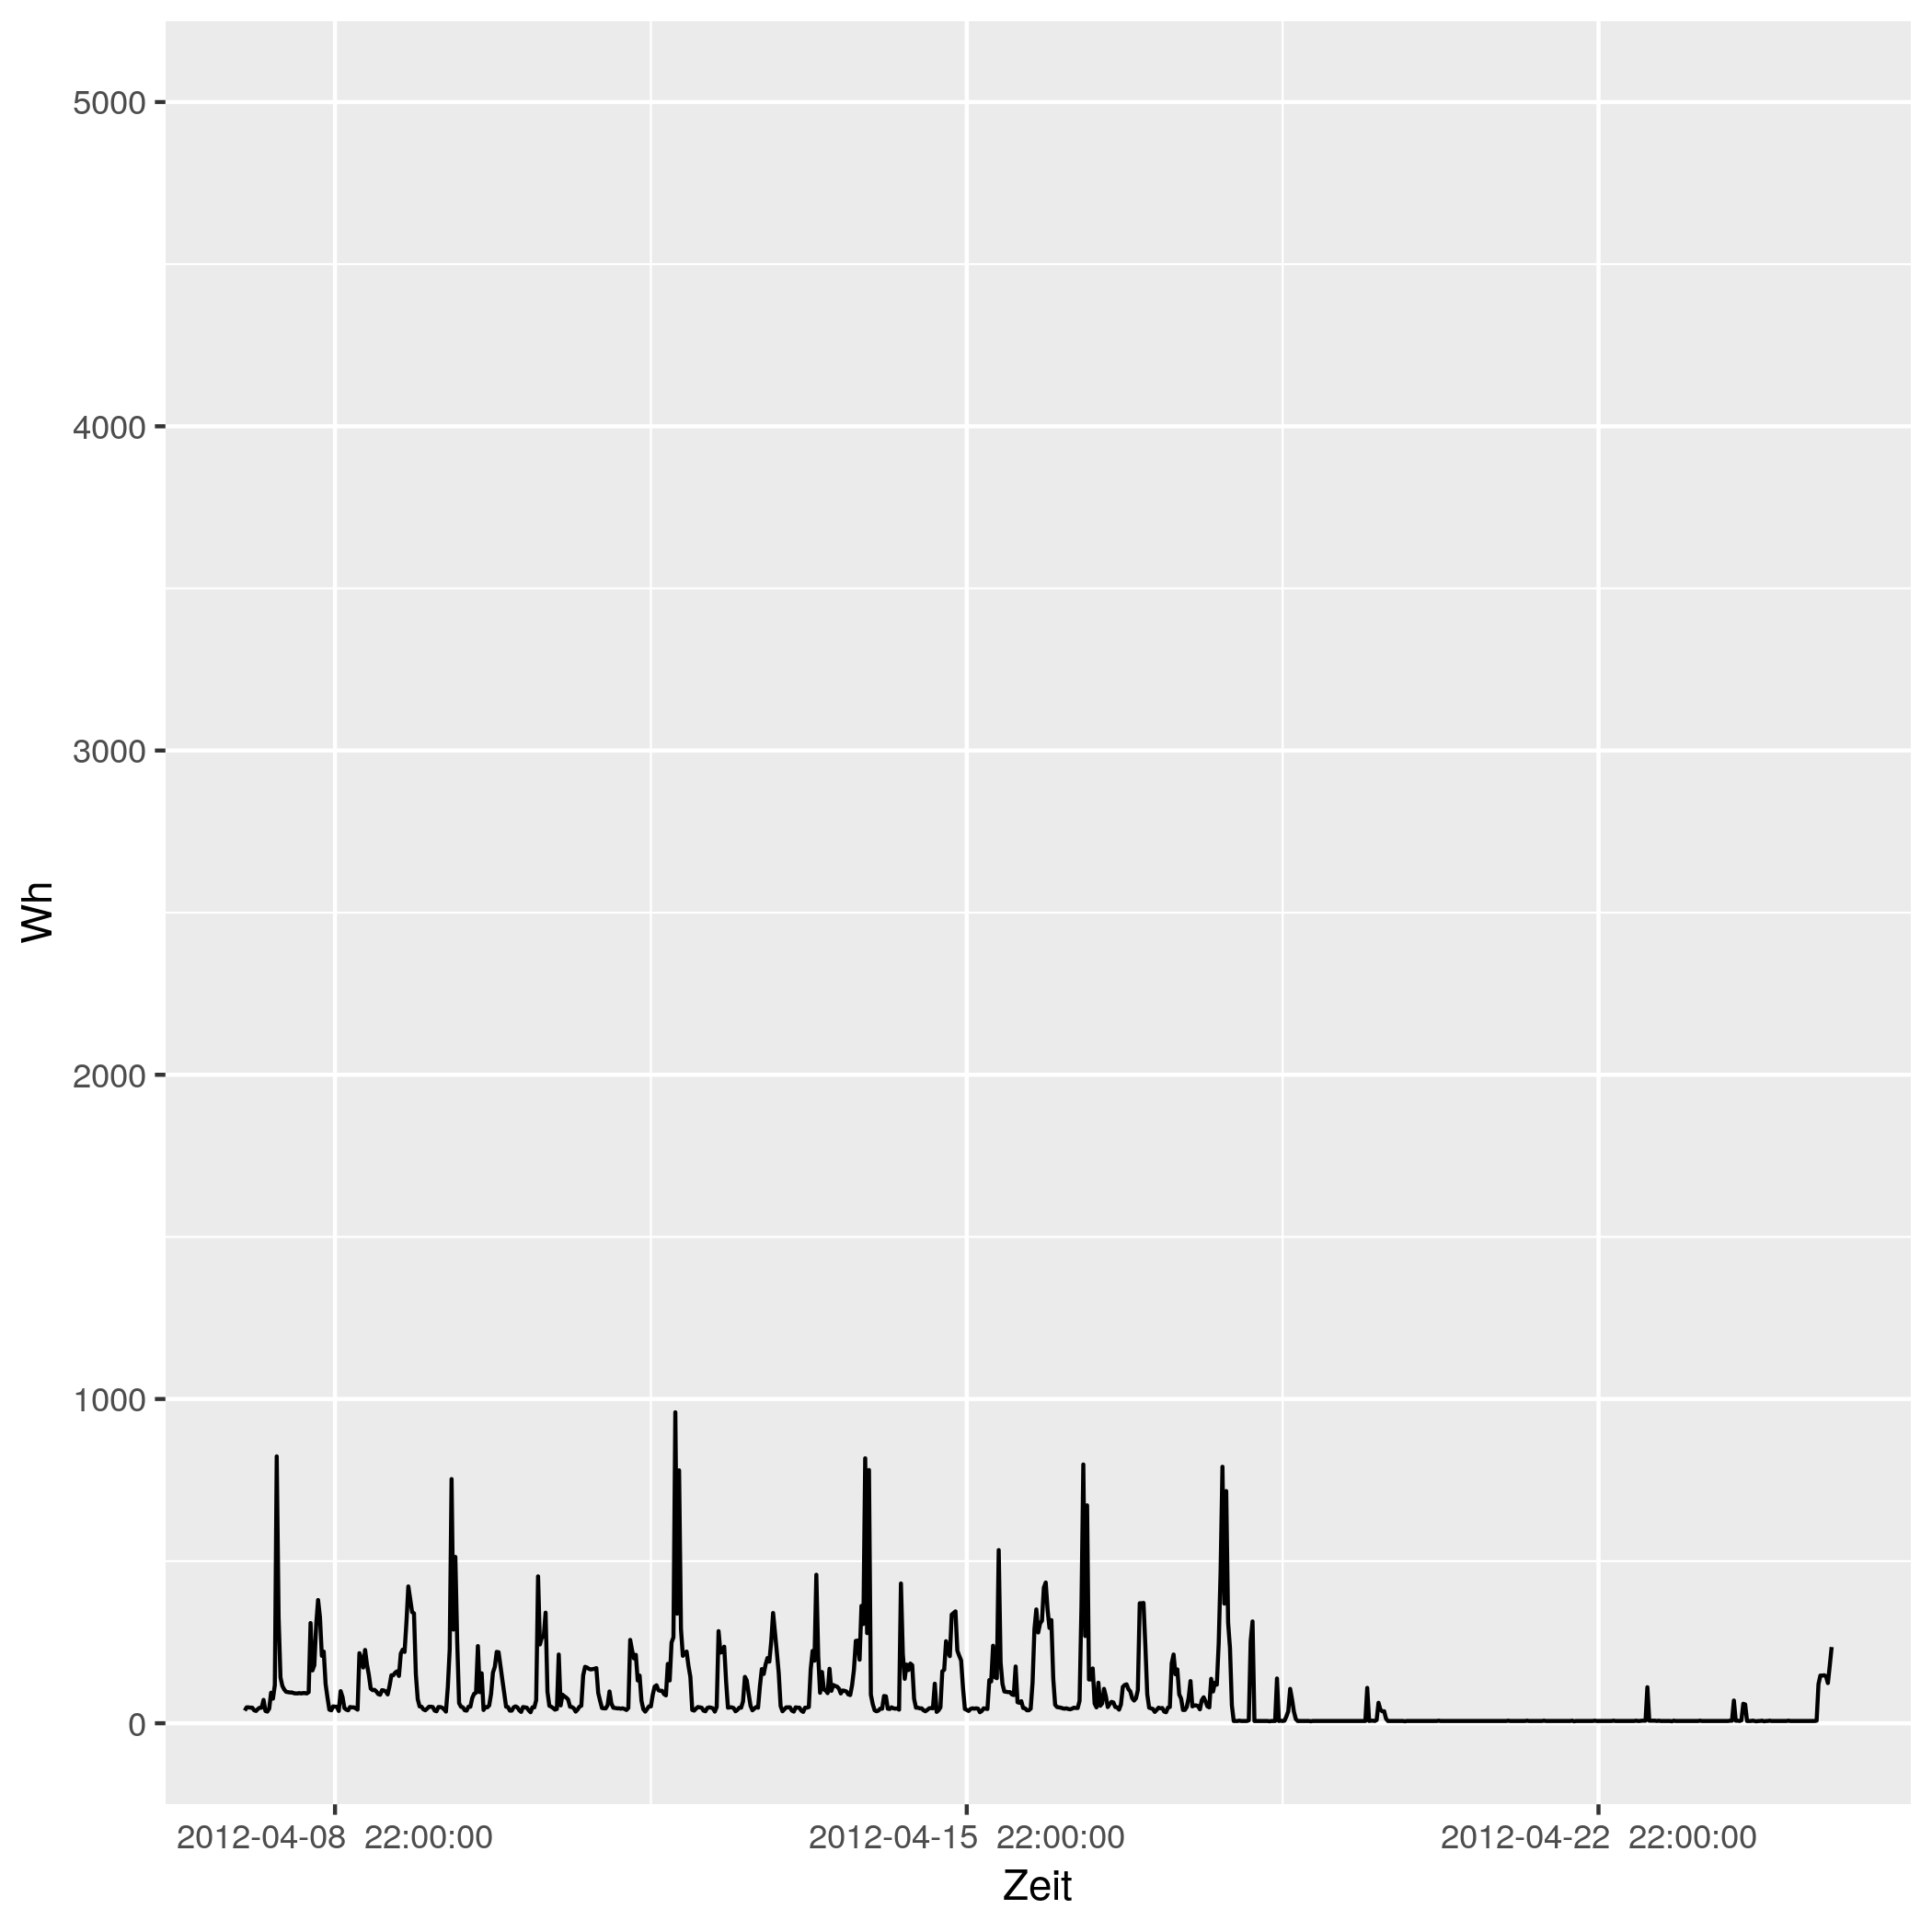

The table this chart was drawn from, first rows:
# file...... strom/strom_27.csv
# date...... Mon Nov 16 14:33:49 2020
# user...... gregor
# host...... (null)
# target.... triplex_meter 273
# trigger... (none)
# interval.. 1800
# limit..... 0
# timestamp, measured_real_energy, measured_power, measured_real_power, measured_demand, monthly_bill, price
2012-04-08 00:00:00 UTC, +0, +39-9.78632e-16d, +39, +39, +0, +30
2012-04-08 00:30:00 UTC, +19.5, +49-6.23129e-15d, +49, +49, +0.585, 0.06514
2012-04-08 01:00:00 UTC, +44, +49-2.0771e-15d, +49, +49, 0.5866, 0.06514
2012-04-08 01:30:00 UTC, +68.5, +48+1.32523e-15d, +48, +49, 0.5882, 0.06328
2012-04-08 02:00:00 UTC, +92.5, +48-7.95139e-16d, +48, +49, 0.5897, 0.06328
2012-04-08 02:30:00 UTC, +116.5, +40+5.96354e-15d, +40, +49, 0.5912, 0.04793
2012-04-08 03:00:00 UTC, +136.5, +38-2.84576e-15d, +38, +49, 0.5922, 0.04793
2012-04-08 03:30:00 UTC, +155.5, +44-5.49369e-15d, +44, +49, 0.5931, 0.05498
2012-04-08 04:00:00 UTC, +177.5, +48+5.43345e-15d, +48, +49, 0.5943, 0.05498
2012-04-08 04:30:00 UTC, +201.5, +48+2.12037e-15d, +48, +49, 0.5956, 0.05414
2012-04-08 05:00:00 UTC, +225.5, +72-5.21258e-15d, +72, +72, 0.5969, 0.05414
2012-04-08 05:30:00 UTC, +261.5, +38+5.44042e-15d, +38, +72, 0.5989, 0.05269
2012-04-08 06:00:00 UTC, +280.5, +36-3.53395e-16d, +36, +72, 0.5999, 0.05269
2012-04-08 06:30:00 UTC, +298.5, +45+3.39259e-15d, +45, +72, 0.6008, 0.02568
2012-04-08 07:00:00 UTC, +321, +94+5.27837e-15d, +94, +94, 0.6014, 0.02568
2012-04-08 07:30:00 UTC, +368, +76-5.69152e-15d, +76, +94, 0.6026, 0.04876
2012-04-08 08:00:00 UTC, +406, +118+1.29378e-15d, +118, +118, 0.6045, 0.04876
2012-04-08 08:30:00 UTC, +465, +823-3.83367e-15d, +823, +823, 0.6073, 0.06073
2012-04-08 09:00:00 UTC, +876.5, +327-1.08936e-15d, +327, +823, 0.6323, 0.06073
2012-04-08 09:30:00 UTC, +1040, +141-1.44366e-15d, +141, +823, 0.6423, 0.06744
2012-04-08 10:00:00 UTC, 1110, +115+3.76135e-15d, +115, +823, 0.647, 0.06744
2012-04-08 10:30:00 UTC, +1168, +104+4.28152e-15d, +104, +823, 0.6509, 0.07714
2012-04-08 11:00:00 UTC, +1220, +97-3.01661e-15d, +97, +823, 0.6549, 0.07714
2012-04-08 11:30:00 UTC, 1268, +96-2.12037e-15d, +96, +823, 0.6586, 0.1151
2012-04-08 12:00:00 UTC, 1316, +95+2.41053e-15d, +95, +823, 0.6642, 0.1151
2012-04-08 12:30:00 UTC, +1364, +95+2.41053e-15d, +95, +823, 0.6696, 0.3145
2012-04-08 13:00:00 UTC, 1412, +93+1.36798e-16d, +93, +823, 0.6846, 0.3145
2012-04-08 13:30:00 UTC, +1458, +92+4.5634e-15d, +92, +823, 0.6992, 0.1033
2012-04-08 14:00:00 UTC, +1504, +92-5.66968e-15d, +92, +823, 0.704, 0.1033
2012-04-08 14:30:00 UTC, +1550, +93-1.64158e-15d, +93, +823, 0.7087, 0.1075
2012-04-08 15:00:00 UTC, 1596, +92+1.7977e-15d, +92, +823, 0.7137, 0.1075
2012-04-08 15:30:00 UTC, 1642, +93-6.8399e-16d, +93, +823, 0.7186, 0.09098
2012-04-08 16:00:00 UTC, +1689, +93-5.88232e-15d, +93, +823, 0.7229, 0.09098
2012-04-08 16:30:00 UTC, 1736, +92+5.94625e-15d, +92, +823, 0.7271, 0.09947
2012-04-08 17:00:00 UTC, 1782, +96-4.63831e-15d, +96, +823, 0.7317, 0.09947
2012-04-08 17:30:00 UTC, 1830, +309+1.23517e-15d, +309, +823, 0.7365, 0.1634
2012-04-08 18:00:00 UTC, +1984, +163+1.56101e-16d, +163, +823, 0.7617, 0.1634
2012-04-08 18:30:00 UTC, 2066, +179-4.12228e-15d, +179, +823, 0.775, 0.1888
2012-04-08 19:00:00 UTC, +2155, +304+4.60343e-15d, +304, +823, 0.7919, 0.1888
2012-04-08 19:30:00 UTC, +2307, +380+4.4193e-15d, +380, +823, 0.8206, 0.1226
2012-04-08 20:00:00 UTC, +2497, +327-2.95685e-15d, +327, +823, 0.8439, 0.1226
2012-04-08 20:30:00 UTC, 2660, +208+2.44658e-16d, +208, +823, 0.8639, 0.2817
2012-04-08 21:00:00 UTC, 2764, +221-3.56913e-15d, +221, +823, 0.8932, 0.2817
2012-04-08 21:30:00 UTC, +2875, +121+1.26171e-15d, +121, +823, 0.9244, 0.2406
2012-04-08 22:00:00 UTC, 2936, +79-1.12729e-15d, +79, +823, 0.9389, 0.2406
2012-04-08 22:30:00 UTC, +2975, +42-2.72619e-15d, +42, +823, 0.9484, 0.08283
2012-04-08 23:00:00 UTC, +2996, +40-5.24792e-15d, +40, +823, 0.9502, 0.08283
2012-04-08 23:30:00 UTC, +3016, +52+5.62714e-15d, +52, +823, 0.9518, 0.08101
2012-04-09 00:00:00 UTC, +3042, +51-1.49673e-15d, +51, +823, 0.9539, 0.08101
2012-04-09 00:30:00 UTC, 3068, +51-3.11819e-15d, +51, +823, 0.956, 0.06234
2012-04-09 01:00:00 UTC, +3093, +38+3.01316e-15d, +38, +823, 0.9576, 0.06234
2012-04-09 01:30:00 UTC, +3112, +99+1.7991e-15d, +99, +823, 0.9588, 0.0584
... 793 more rows
